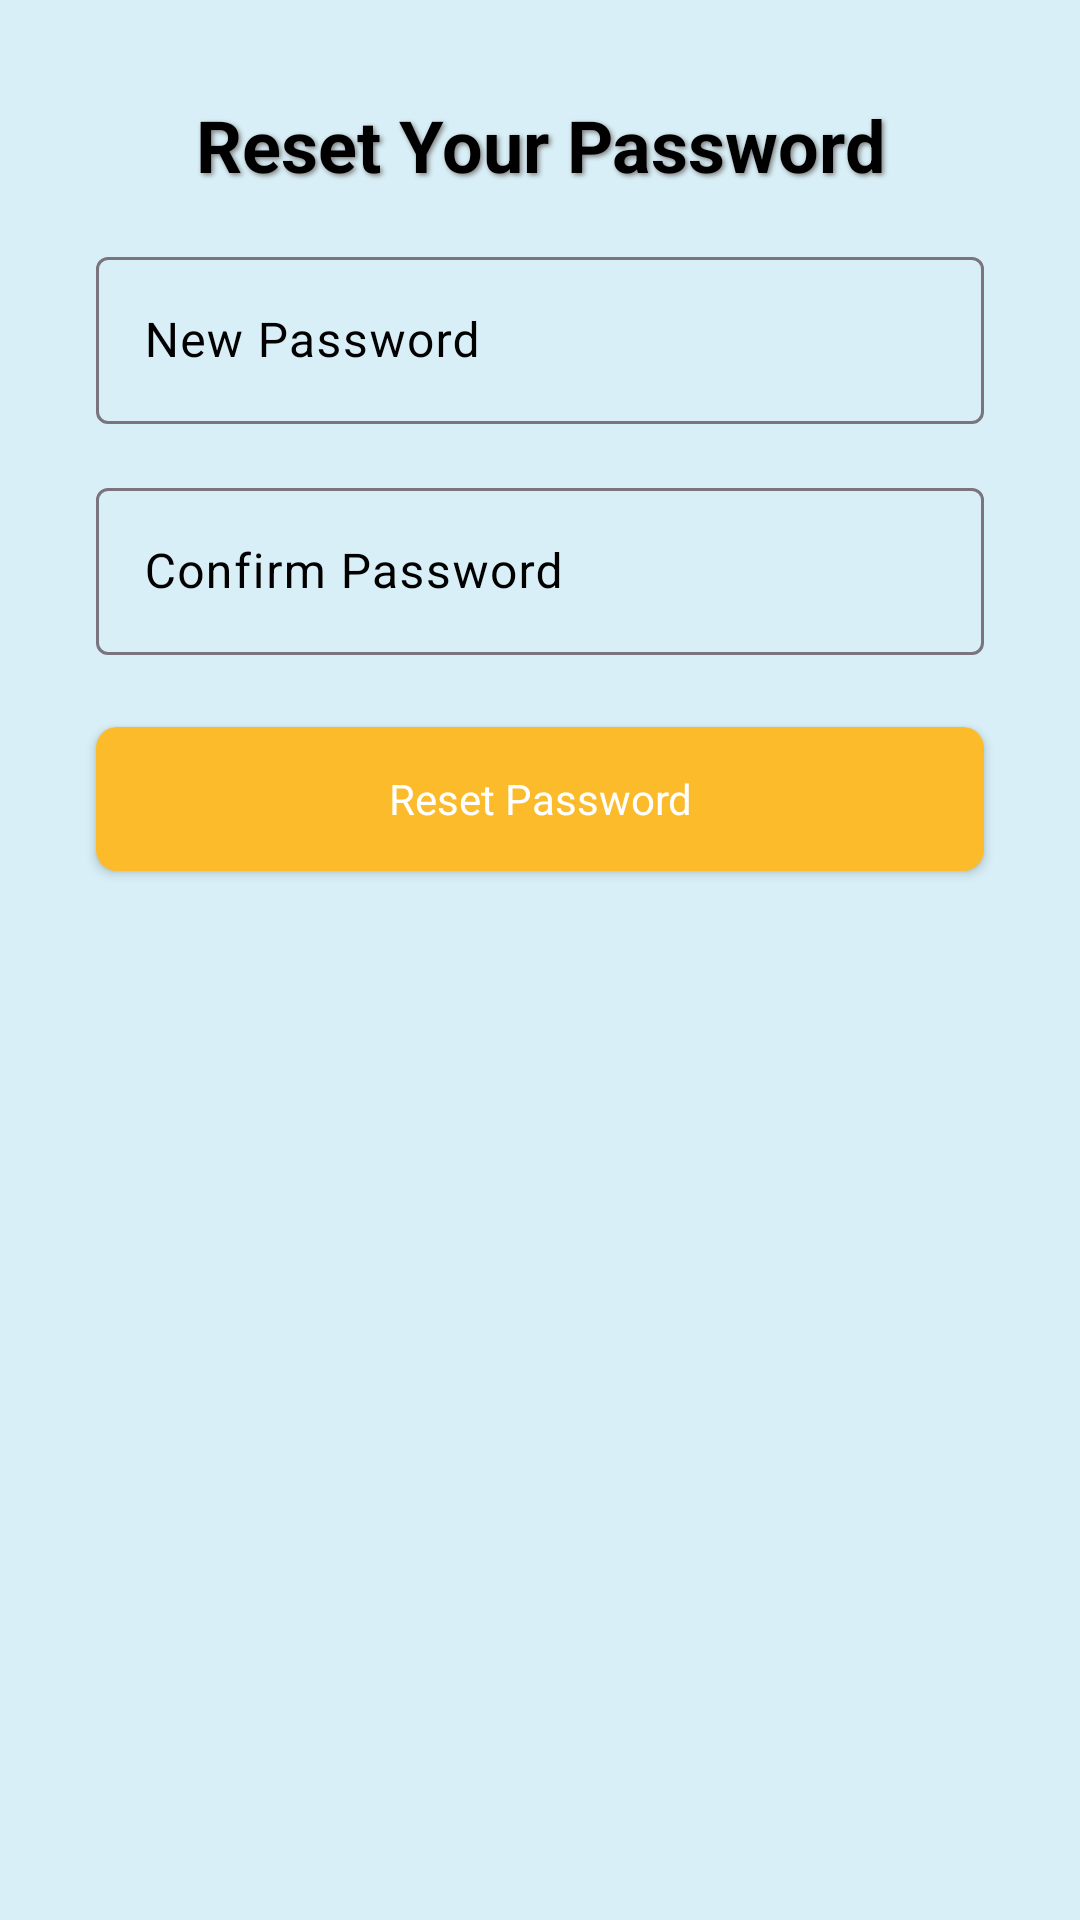

Android layout source for this screen:
<!-- AndroidManifest.xml: application theme Theme.Car_Main -->
<!-- res/layout/activity_reset_password.xml -->
<?xml version="1.0" encoding="utf-8"?>
<androidx.constraintlayout.widget.ConstraintLayout xmlns:android="http://schemas.android.com/apk/res/android"
    xmlns:app="http://schemas.android.com/apk/res-auto"
    xmlns:tools="http://schemas.android.com/tools"
    android:layout_width="match_parent"
    android:layout_height="match_parent"
    tools:context=".ResetPasswordActivity"
    android:background="@color/BG">

    <TextView
        android:id="@+id/resetPasswordTitle"
        android:layout_width="0dp"
        android:layout_height="wrap_content"
        style="@style/LoginPageTitle"
        android:text="Reset Your Password"
        android:textSize="24sp"
        android:textStyle="bold"
        android:gravity="center"
        android:layout_marginTop="32dp"
        app:layout_constraintTop_toTopOf="parent"
        app:layout_constraintStart_toStartOf="parent"
        app:layout_constraintEnd_toEndOf="parent" />

    <com.google.android.material.textfield.TextInputLayout
        android:id="@+id/newPasswordLayout"
        android:layout_width="0dp"
        android:layout_height="wrap_content"
        android:layout_marginStart="32dp"
        android:layout_marginEnd="32dp"
        android:layout_marginTop="16dp"
        app:layout_constraintTop_toBottomOf="@id/resetPasswordTitle"
        app:layout_constraintStart_toStartOf="parent"
        app:layout_constraintEnd_toEndOf="parent"
        android:textColorHint="@color/black">

        <com.google.android.material.textfield.TextInputEditText
            android:id="@+id/newPasswordInput"
            android:layout_width="match_parent"
            android:layout_height="wrap_content"
            android:hint="New Password"
            android:inputType="textPassword"
            android:textColorHint="@color/black"/>
    </com.google.android.material.textfield.TextInputLayout>

    <com.google.android.material.textfield.TextInputLayout
        android:id="@+id/confirmPasswordLayout"
        android:layout_width="0dp"
        android:layout_height="wrap_content"
        android:layout_marginStart="32dp"
        android:layout_marginEnd="32dp"
        android:layout_marginTop="16dp"
        app:layout_constraintTop_toBottomOf="@id/newPasswordLayout"
        app:layout_constraintStart_toStartOf="parent"
        app:layout_constraintEnd_toEndOf="parent"
        android:textColorHint="@color/black">

        <com.google.android.material.textfield.TextInputEditText
            android:id="@+id/confirmPasswordInput"
            android:layout_width="match_parent"
            android:layout_height="wrap_content"
            android:hint="Confirm Password"
            android:inputType="textPassword"
            android:textColorHint="@color/black"/>
    </com.google.android.material.textfield.TextInputLayout>

    <Button
        android:id="@+id/resetPasswordButton"
        android:layout_width="0dp"
        android:layout_height="wrap_content"
        style="@style/ButtonSignUp"
        android:background="@drawable/btn_signup"
        android:text="@string/ResetPass"
        android:layout_marginStart="32dp"
        android:layout_marginEnd="32dp"
        android:layout_marginTop="24dp"
        app:layout_constraintTop_toBottomOf="@id/confirmPasswordLayout"
        app:layout_constraintStart_toStartOf="parent"
        app:layout_constraintEnd_toEndOf="parent" />

</androidx.constraintlayout.widget.ConstraintLayout>
<!-- resources referenced by this layout -->
<resources>
  <color name="BG">#D8EFF7</color>
  <color name="black">#000000</color>
  <!-- drawable btn_signup (drawable) -->
  <?xml version="1.0" encoding="utf-8"?>
  <ripple xmlns:android="http://schemas.android.com/apk/res/android"
      android:color="@color/colorAccent">
      <item>
          <shape android:shape="rectangle">
              <solid android:color="@color/ButtonSignUP"/>
              <stroke android:color="@color/ButtonSignUP"/>
              <corners android:radius="7dp"/>
          </shape>
      </item>
  
  </ripple>
  <string name="ResetPass">Reset Password</string>
  <style name="ButtonSignUp" parent="@style/Theme.AppCompat.Light">
              <item name="android:textColor">@color/white</item>
              <item name="colorButtonNormal">@color/colorAccent</item>
              <item name="colorControlHighlight">@color/yellow</item>
          </style>
  <style name="LoginPageTitle">
              <item name="android:textSize">28sp</item>
              <item name="android:textColor">@color/black</item>
              <item name="android:textStyle">bold</item>
              <item name="android:gravity">center</item>
              <item name="android:shadowColor">@color/gray</item>
              <item name="android:shadowDx">2</item>
              <item name="android:shadowDy">2</item>
              <item name="android:shadowRadius">4</item>
          </style>
  <style name="Theme.Car_Main" parent="Base.Theme.Car_Main" />
  <color name="colorAccent">#000000</color>
  <color name="ButtonSignUP">#fcbb2b</color>
  <color name="white">#ffffffff</color>
  <color name="yellow">#fff5f504</color>
  <color name="gray">#808080</color>
  <style name="Base.Theme.Car_Main" parent="Theme.Material3.DayNight.NoActionBar">
          
          
      </style>
</resources>
